Run: headless pygame with SDL's dummy video driver; simulated clock (each Clock.tick advances the game by its frame time, no real sleeping); random seed 0; keys injected as events and as key.get_pressed() state; no mouse input.
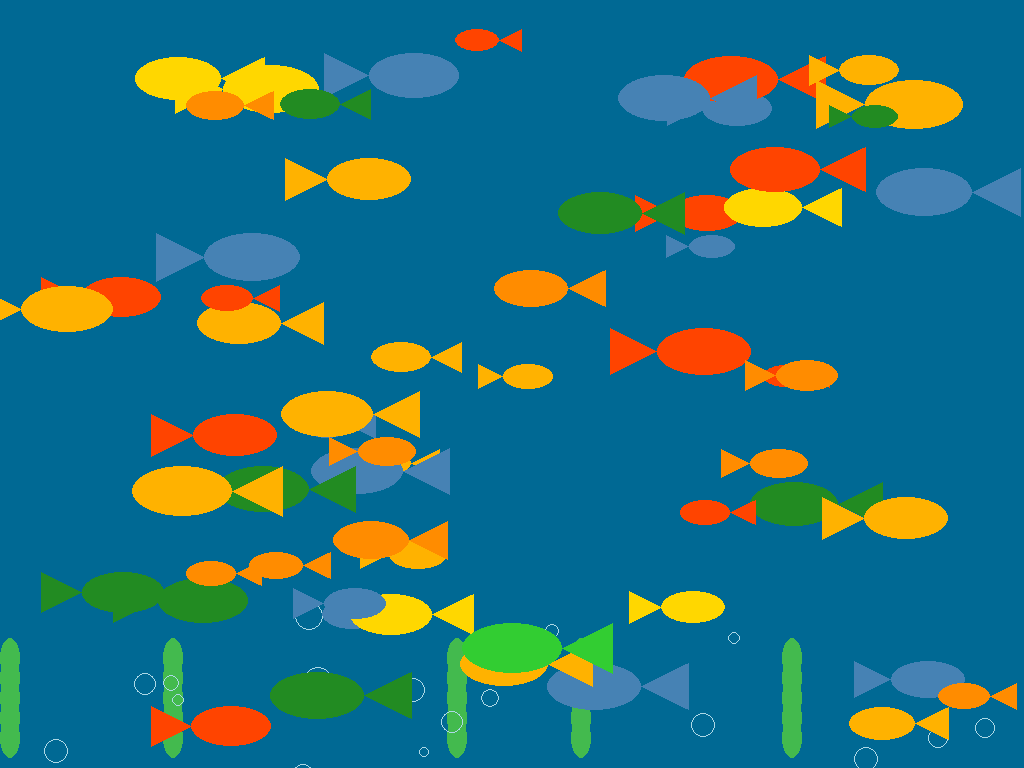
Frame 1 of 4 · flips 1–60 · no input
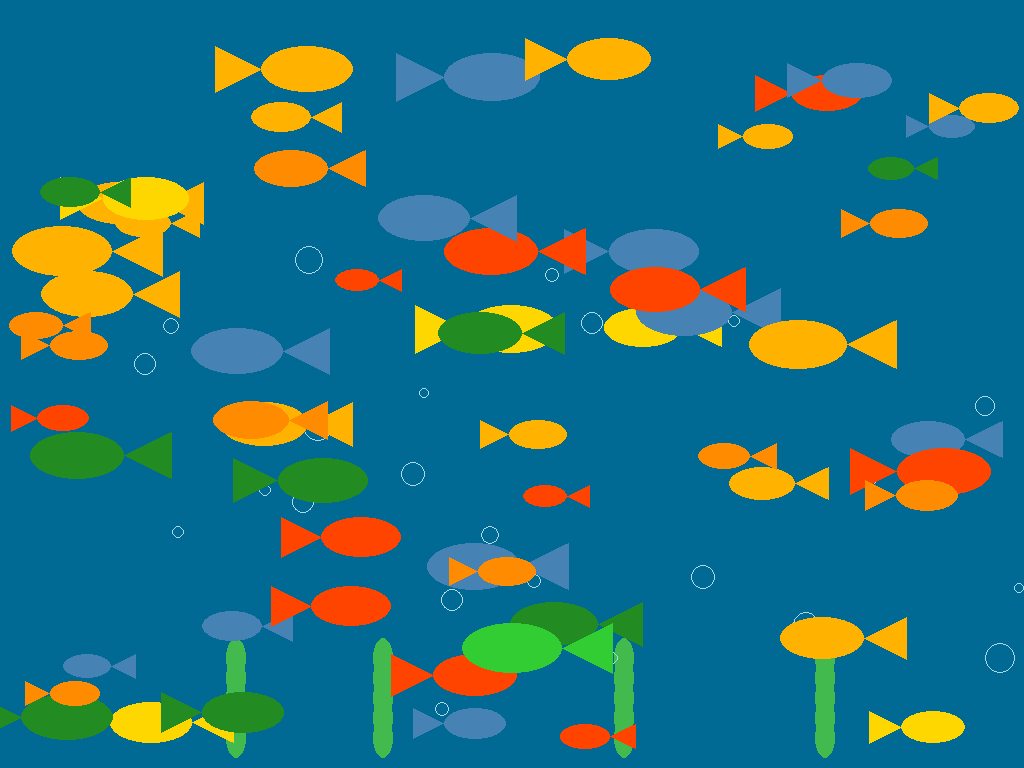
Frame 2 of 4 · flips 61–180 · tapped SPACE, RETURN · held RIGHT (→), D
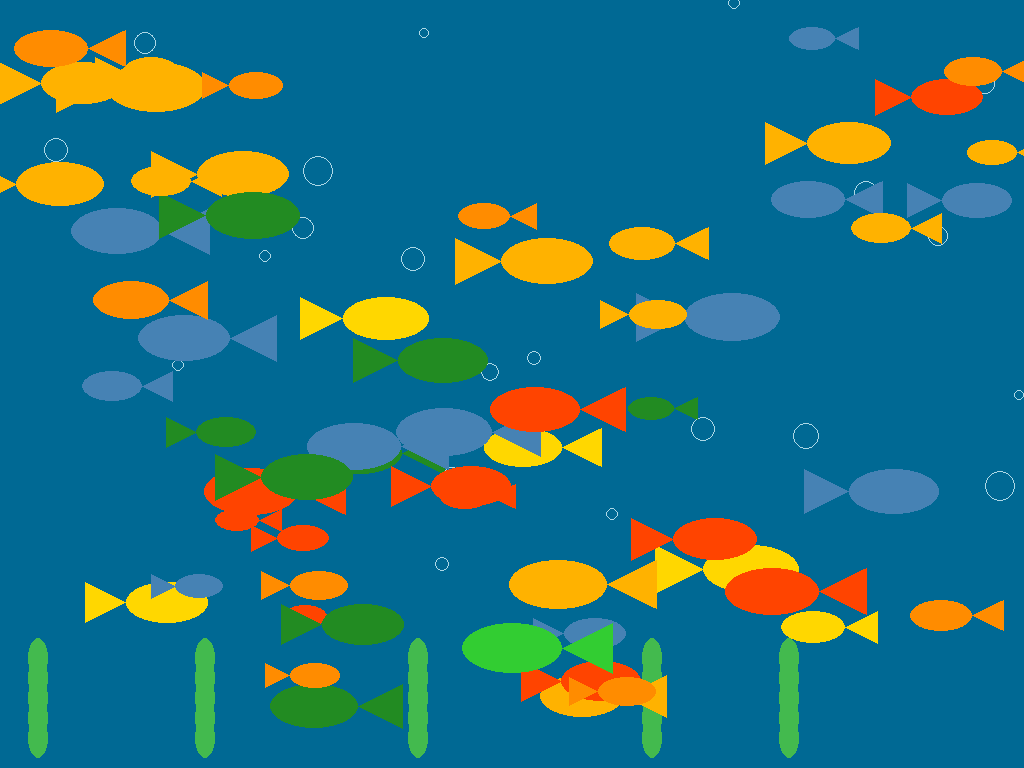
Frame 3 of 4 · flips 181–300 · held DOWN (↓), S
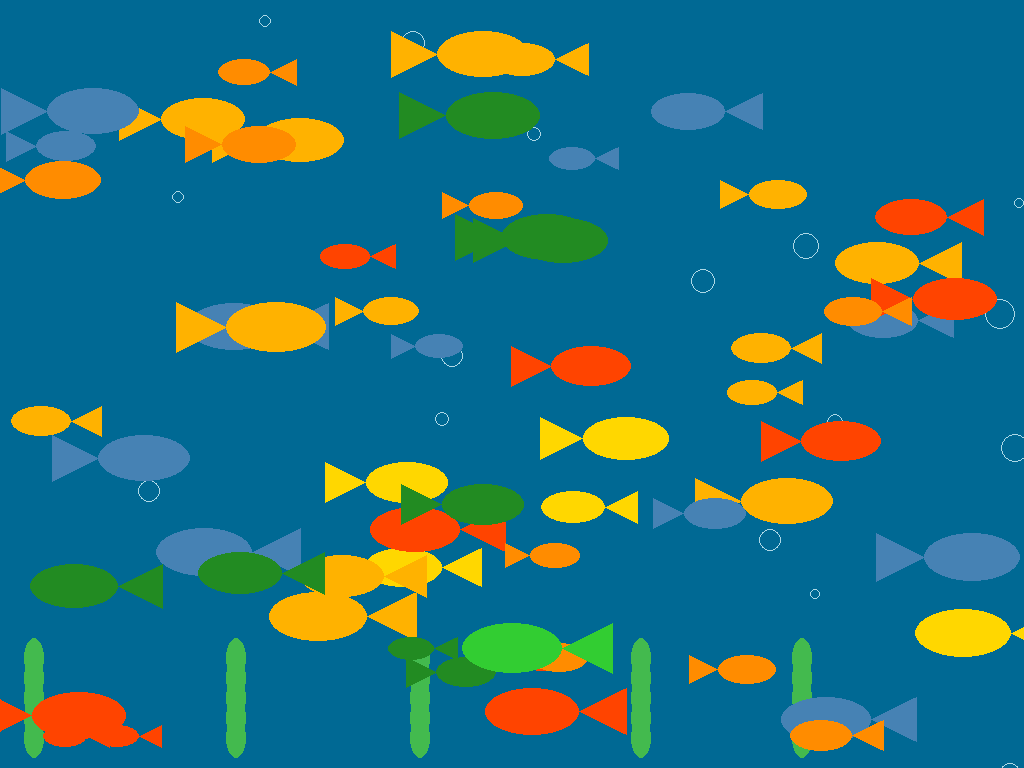
Frame 4 of 4 · flips 301–420 · held LEFT (←), A, UP (↑), W

The pygame program that drew these frames:

import pygame
import random

# Initialize Pygame
pygame.init()

# Screen dimensions and fullscreen mode
INFO = pygame.display.Info()
WIDTH, HEIGHT = INFO.current_w, INFO.current_h
screen = pygame.display.set_mode((WIDTH, HEIGHT), pygame.FULLSCREEN)
pygame.display.set_caption("Virtual Aquarium")

# Colors
# Corrected Colors
WATER_BLUE = (0, 105, 148)  # No changes, it's valid
BUBBLE_COLOR = (173, 216, 230)  # No changes, it's valid
FISH_COLORS = [(255, 178, 0), (255, 68, 0), (255, 215, 0), (34, 139, 34), (70, 130, 180)]  # Valid RGB values
PLANT_COLOR = (34, 139, 34)  # No changes
PLANT_COLOR = (67, 186, 78)  # Corrected from (67, 986, 78)
GOLDFISH_COLOR = (255, 140, 0)  # No changes
STATE_FISH_COLOR = (50, 205, 50)  # No changes


# Fish and bubble parameters
FISH_COUNT = 50
GOLDFISH_COUNT = 9
BUBBLE_COUNT = 25
FPS = 70

# Clock for controlling frame rate
clock = pygame.time.Clock()

# Draw plants
def draw_plants():
    for i in range(5):  # 5 plants across the screen
        plant_x = i * (WIDTH // 5) + random.randint(-50, 50)
        plant_y = HEIGHT - 50
        for j in range(5):  # 5 layers of plant leaves
            pygame.draw.ellipse(screen, PLANT_COLOR, (plant_x, plant_y - j * 20, 20, 40))

# Fish class
class Fish:
    def __init__(self, x=None, y=None, color=None, size=None, stationary=False):
        self.x = random.randint(50, WIDTH - 50) if x is None else x
        self.y = random.randint(50, HEIGHT - 50) if y is None else y
        self.size = random.randint(20, 50) if size is None else size
        self.color = random.choice(FISH_COLORS) if color is None else color
        self.speed_x = random.choice([-2, -1, 1, 2]) if not stationary else 0
        self.speed_y = random.choice([-2, -1, 1, 2]) if not stationary else 0
        self.direction = 1 if self.speed_x > 0 else -1  # 1 for right, -1 for left

    def move(self):
        if self.speed_x == 0 and self.speed_y == 0:  # Skip movement for stationary fish
            return
        self.x += self.speed_x
        self.y += self.speed_y

        # Bounce off walls
        if self.x - self.size < 0 or self.x + self.size > WIDTH:
            self.speed_x *= -1
            self.direction *= -1  # Flip direction
        if self.y - self.size < 0 or self.y + self.size > HEIGHT:
            self.speed_y *= -1

    def draw(self, screen):
        # Draw the body of the fish
        pygame.draw.ellipse(screen, self.color, (self.x - self.size, self.y - self.size // 2, self.size * 2, self.size))
        # Draw the tail
        tail_x = self.x - self.size * self.direction
        tail_y = self.y
        pygame.draw.polygon(screen, self.color, [
            (tail_x, tail_y),
            (tail_x - self.size * self.direction, tail_y - self.size // 2),
            (tail_x - self.size * self.direction, tail_y + self.size // 2)
        ])

# Bubble class
class Bubble:
    def __init__(self):
        self.x = random.randint(0, WIDTH)
        self.y = random.randint(HEIGHT, HEIGHT + 200)
        self.radius = random.randint(5, 15)
        self.speed = random.uniform(1, 3)

    def move(self):
        self.y -= self.speed
        # Reset bubble position if it goes off-screen
        if self.y + self.radius < 0:
            self.y = random.randint(HEIGHT, HEIGHT + 200)
            self.x = random.randint(0, WIDTH)

    def draw(self, screen):
        pygame.draw.circle(screen, BUBBLE_COLOR, (self.x, int(self.y)), self.radius, 1)

# Create fish and bubbles
fishes = [Fish() for _ in range(FISH_COUNT)]
goldfishes = [Fish(color=GOLDFISH_COLOR, size=random.randint(25, 40)) for _ in range(GOLDFISH_COUNT)]
state_fish = Fish(x=WIDTH // 2, y=HEIGHT - 120, color=STATE_FISH_COLOR, size=50, stationary=True)
bubbles = [Bubble() for _ in range(BUBBLE_COUNT)]

# Main loop
running = True
while running:
    for event in pygame.event.get():
        if event.type == pygame.QUIT:
            running = False
        if event.type == pygame.KEYDOWN and event.key == pygame.K_ESCAPE:
            running = False

    # Clear screen
    screen.fill(WATER_BLUE)

    # Draw plants
    draw_plants()

    # Move and draw bubbles
    for bubble in bubbles:
        bubble.move()
        bubble.draw(screen)

    # Move and draw fish
    for fish in fishes:
        fish.move()
        fish.draw(screen)

    # Draw goldfish
    for goldfish in goldfishes:
        goldfish.move()
        goldfish.draw(screen)

    # Draw state fish
    state_fish.draw(screen)

    # Update display
    pygame.display.flip()
    clock.tick(FPS)

# Quit Pygame
pygame.quit()
